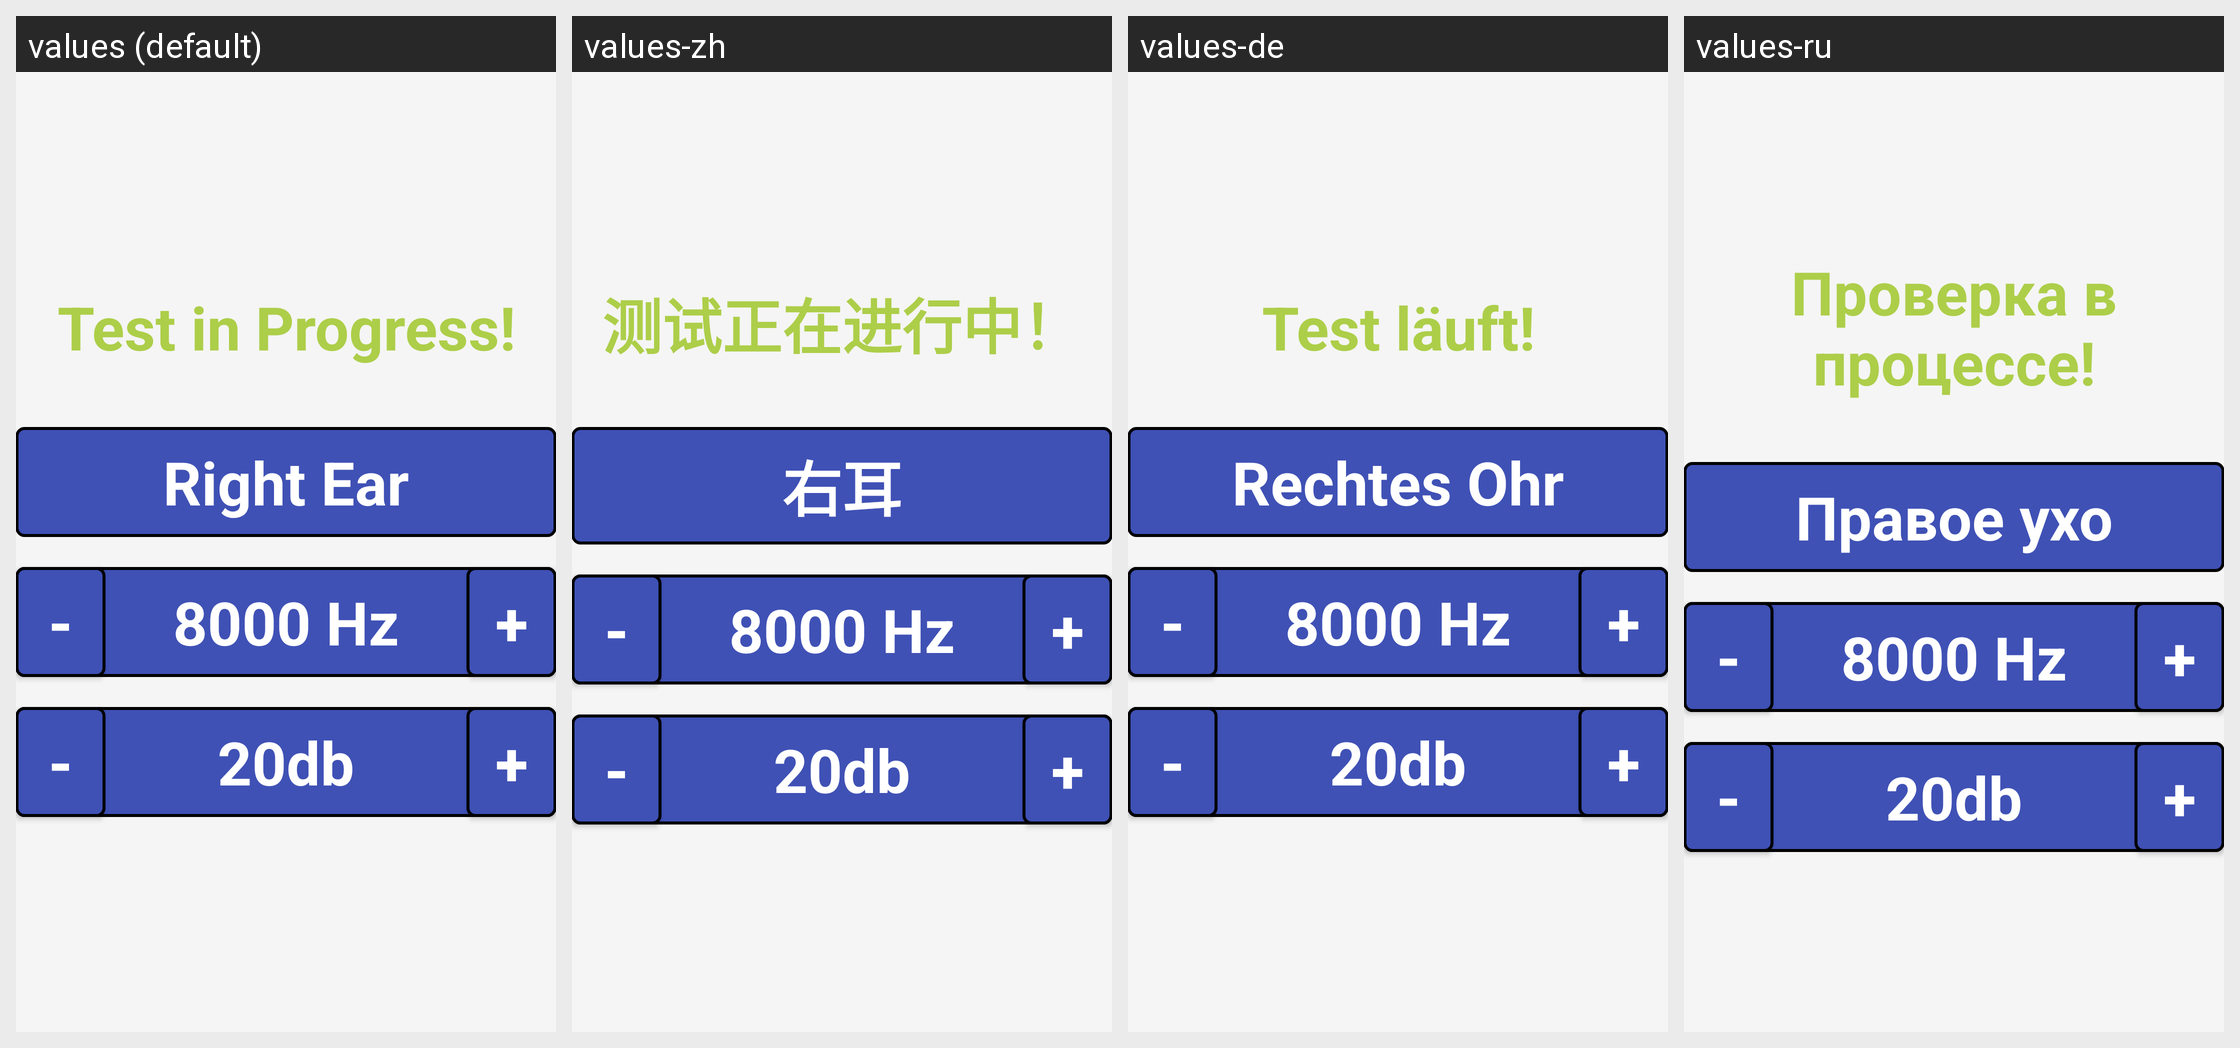

Locale-by-locale string values for the Android screen shown in this grid:
Android screen res/layout/activity_performsingletest.xml rendered under 4 locales, left to right: values (default), values-zh, values-de, values-ru. Device: Nexus 5 (rendered at 1080×1920; each locale shown at half size, 540×960, under a caption strip naming it); theme AppTheme.
Strings drawn on this screen, with the default value and each locale's value (text and hints the layout hard-codes appear in the picture but are not listed):

test_running
  values: Test in Progress!
  values-zh: 测试正在进行中！
  values-de: Test läuft!
  values-ru: Проверка в процессе!

right_ear
  values: Right Ear
  values-zh: 右耳
  values-de: Rechtes Ohr
  values-ru: Правое ухо
